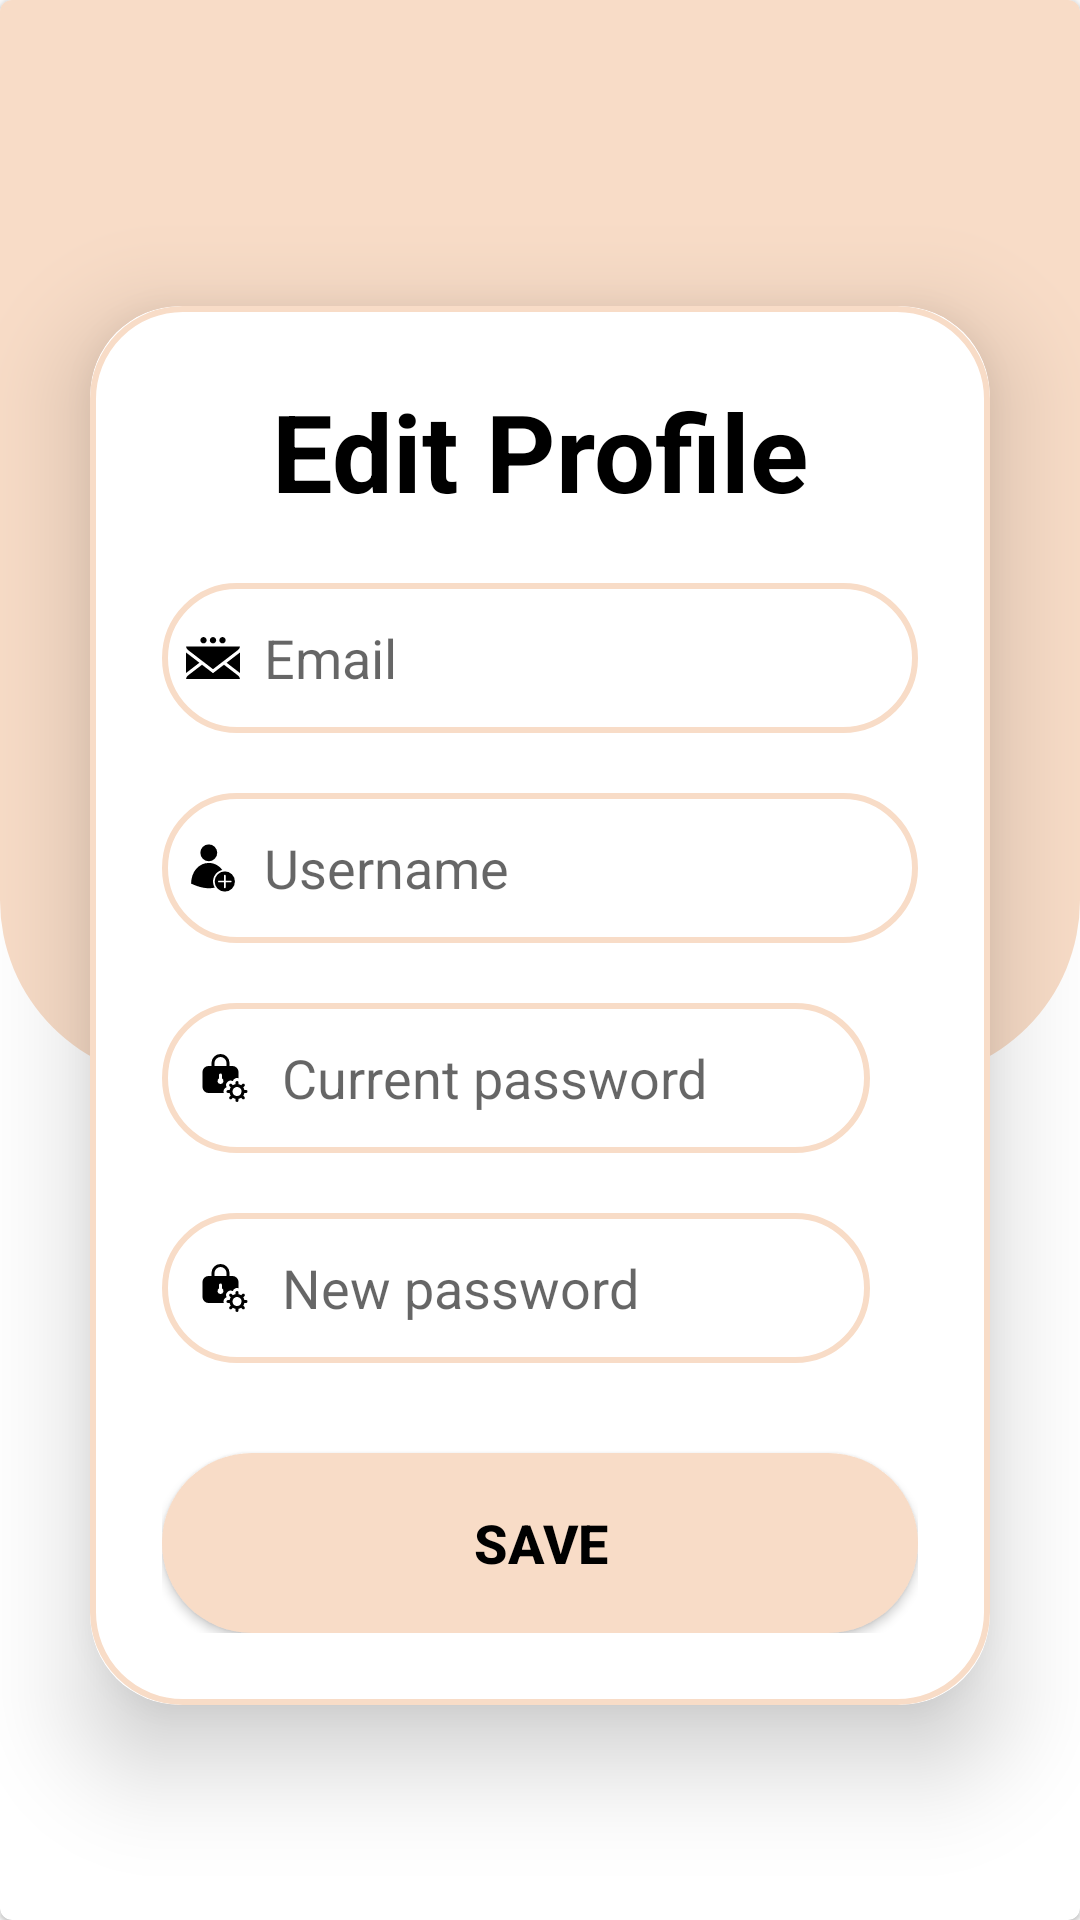

This screen was rendered from an Android layout file. Write that file and the resources it references.
<!-- AndroidManifest.xml: application theme Theme.BookReader -->
<!-- res/layout/fragment_edit_profile.xml -->
<layout xmlns:android="http://schemas.android.com/apk/res/android"
    xmlns:app="http://schemas.android.com/apk/res-auto"
    xmlns:tools="http://schemas.android.com/tools">

    <data></data>

    <com.google.android.material.card.MaterialCardView
        android:layout_width="match_parent"
        android:layout_height="match_parent"
        android:backgroundTint="@color/theme"
        app:layout_constraintEnd_toEndOf="parent"
        app:layout_constraintStart_toStartOf="parent"
        app:layout_constraintTop_toTopOf="parent">

        <ImageView
            android:layout_width="match_parent"
            android:layout_height="360dp"
            android:background="@drawable/profile_background"
            android:contentDescription="@string/avatar"
            android:layout_marginBottom="@dimen/margin_20"
            android:scaleType="fitXY" />

        <androidx.constraintlayout.widget.ConstraintLayout
            android:layout_width="match_parent"
            android:layout_height="match_parent"
            tools:context=".ui.theme.views.fragments.EditProfileFragment">

            
            <ImageButton
                android:id="@+id/backButton"
                android:layout_width="wrap_content"
                android:layout_height="wrap_content"
                android:layout_marginStart="20dp"
                android:layout_marginTop="30dp"
                android:background="@drawable/black_arrow_back"
                android:backgroundTint="@color/main_text"
                android:contentDescription="@string/back_button"
                app:layout_constraintStart_toStartOf="parent"
                app:layout_constraintTop_toTopOf="parent"
                tools:ignore="TouchTargetSizeCheck,RedundantDescriptionCheck" />

            
            <androidx.cardview.widget.CardView
                android:layout_width="0dp"
                android:layout_height="wrap_content"
                android:layout_margin="30dp"
                app:cardCornerRadius="30dp"
                app:cardElevation="20dp"
                android:background="@color/theme"
                app:layout_constraintBottom_toBottomOf="parent"
                app:layout_constraintEnd_toEndOf="parent"
                app:layout_constraintStart_toStartOf="parent"
                app:layout_constraintTop_toBottomOf="@id/backButton">

                <LinearLayout
                    android:layout_width="match_parent"
                    android:layout_height="wrap_content"
                    android:background="@drawable/custom_edittext"
                    android:orientation="vertical"
                    android:padding="24dp">

                    <TextView
                        android:layout_width="match_parent"
                        android:layout_height="wrap_content"
                        android:text="@string/Edit_Profile"
                        android:textAlignment="center"
                        android:textColor="@color/main_text"
                        android:textSize="36sp"
                        android:textStyle="bold" />

                    <EditText
                        android:id="@+id/editEmail"
                        android:layout_width="match_parent"
                        android:layout_height="50dp"
                        android:layout_marginTop="20dp"
                        android:background="@drawable/custom_edittext"
                        android:drawableStart="@drawable/email_ic"
                        android:drawablePadding="8dp"
                        android:hint="@string/Email"
                        android:inputType="textEmailAddress"
                        android:padding="8dp"
                        android:textColor="@color/main_text"
                        tools:ignore="Autofill,VisualLintTextFieldSize" />

                    <EditText
                        android:id="@+id/editUsername"
                        android:layout_width="match_parent"
                        android:layout_height="50dp"
                        android:layout_marginTop="20dp"
                        android:background="@drawable/custom_edittext"
                        android:drawableStart="@drawable/person_ic"
                        android:drawablePadding="8dp"
                        android:hint="@string/Username"
                        android:inputType="text"
                        android:padding="8dp"
                        android:textColor="@color/main_text"
                        tools:ignore="Autofill,VisualLintTextFieldSize" />

                    <LinearLayout
                        android:layout_width="match_parent"
                        android:layout_height="wrap_content"
                        android:orientation="horizontal">

                        <EditText
                            android:id="@+id/currentPassword"
                            android:layout_width="0dp"
                            android:layout_height="50dp"
                            android:layout_weight="1"
                            android:layout_marginTop="20dp"
                            android:background="@drawable/custom_edittext"
                            android:drawableStart="@drawable/password_ic"
                            android:drawablePadding="8dp"
                            android:hint="@string/current_password"
                            android:inputType="textPassword"
                            android:padding="8dp"
                            android:textColor="@color/main_text"
                            tools:ignore="Autofill,VisualLintTextFieldSize" />

                        <ImageButton
                            android:id="@+id/toggleCurrentPasswordVisibility"
                            android:layout_width="wrap_content"
                            android:layout_height="match_parent"
                            android:layout_marginStart="8dp"
                            android:layout_marginTop="20dp"
                            android:layout_marginEnd="8dp"
                            android:background="?attr/selectableItemBackground"
                            android:src="@drawable/visibility_off"
                            tools:ignore="ContentDescription,SpeakableTextPresentCheck,TouchTargetSizeCheck" />

                    </LinearLayout>

                    <LinearLayout
                        android:layout_width="match_parent"
                        android:layout_height="wrap_content"
                        android:orientation="horizontal">

                        <EditText
                            android:id="@+id/editPassword"
                            android:layout_width="0dp"
                            android:layout_height="50dp"
                            android:layout_weight="1"
                            android:layout_marginTop="20dp"
                            android:background="@drawable/custom_edittext"
                            android:drawableStart="@drawable/password_ic"
                            android:drawablePadding="8dp"
                            android:hint="@string/Password"
                            android:inputType="textPassword"
                            android:padding="8dp"
                            android:textColor="@color/black"
                            tools:ignore="Autofill,VisualLintTextFieldSize" />

                        <ImageButton
                            android:id="@+id/toggleNewPasswordVisibility"
                            android:layout_width="wrap_content"
                            android:layout_height="match_parent"
                            android:layout_marginStart="8dp"
                            android:layout_marginTop="20dp"
                            android:layout_marginEnd="8dp"
                            android:background="?attr/selectableItemBackground"
                            android:src="@drawable/visibility_off"
                            tools:ignore="ContentDescription,SpeakableTextPresentCheck,TouchTargetSizeCheck" />

                    </LinearLayout>

                    <Button
                        android:id="@+id/saveButton"
                        android:layout_width="match_parent"
                        android:layout_height="60dp"
                        android:layout_marginTop="30dp"
                        android:background="@drawable/pink_background"
                        android:contentDescription="@string/save_button_content_description"
                        android:text="@string/Save"
                        android:textColor="@color/black"
                        android:textSize="18sp"
                        android:textStyle="bold"
                        tools:ignore="RedundantDescriptionCheck,VisualLintButtonSize" />

                </LinearLayout>

            </androidx.cardview.widget.CardView>

        </androidx.constraintlayout.widget.ConstraintLayout>
    </com.google.android.material.card.MaterialCardView>
</layout>
<!-- resources referenced by this layout -->
<resources>
  <color name="black">#FF000000</color>
  <color name="main_text">#000000</color>
  <color name="theme">#FFFFFF</color>
  <dimen name="margin_20">20dp</dimen>
  <!-- drawable custom_edittext (drawable) -->
  <?xml version="1.0" encoding="utf-8"?>
  <shape xmlns:android="http://schemas.android.com/apk/res/android"
      android:shape="rectangle">
      <stroke
          android:width="2dp"
          android:color="@color/primary_color"/>
      <corners
          android:radius="30dp"/>
  </shape>
  <!-- drawable person_ic (drawable) -->
  <vector xmlns:android="http://schemas.android.com/apk/res/android"
      android:width="18dp"
      android:height="18dp"
      android:viewportWidth="512"
      android:viewportHeight="512">
    <path
        android:pathData="M272,384a96,96 0,1 0,96 -96,96.11 96.11,0 0,0 -96,96zM312,376h48v-48a8,8 0,0 1,16 0v48h48a8,8 0,0 1,0 16h-48v48a8,8 0,0 1,-16 0v-48h-48a8,8 0,0 1,0 -16z"
        android:fillColor="#000000"/>
    <path
        android:pathData="M272.6,442.61a111.95,111.95 0,0 1,71.22 -167.98C312.7,232.14 266.71,208 216,208c-45.52,0 -87.58,19.49 -118.42,54.87 -31.06,35.63 -48.57,85.3 -49.54,140.29C66.41,412.42 141.81,448 216,448a312.1,312.1 0,0 0,56.6 -5.39z"
        android:fillColor="#000000"/>
    <path
        android:pathData="M216,112m-80,0a80,80 0,1 1,160 0a80,80 0,1 1,-160 0"
        android:fillColor="#000000"/>
  </vector>
  <!-- drawable pink_background (drawable) -->
  <?xml version="1.0" encoding="utf-8"?>
  <selector xmlns:android="http://schemas.android.com/apk/res/android">
      <item>
          <shape android:shape="rectangle">
              <solid android:color="@color/primary_color"/>
              <corners android:radius="40dp"/>
          </shape>
      </item>
  </selector>
  <!-- drawable profile_background (drawable) -->
  <?xml version="1.0" encoding="utf-8"?>
  <shape xmlns:android="http://schemas.android.com/apk/res/android"
      android:shape="rectangle">
      <corners
          android:bottomLeftRadius="60dp"
          android:bottomRightRadius="60dp">
      </corners>
      <solid android:color="@color/primary_color" />
  </shape>
  <string name="Edit_Profile">Edit Profile</string>
  <string name="Email">Email</string>
  <string name="Password">New password</string>
  <string name="Save">Save</string>
  <string name="Username">Username</string>
  <string name="avatar">user\'s avatar</string>
  <string name="back_button">Back button</string>
  <string name="current_password">Current password</string>
  <string name="save_button_content_description">Save button</string>
  <style name="Theme.BookReader" parent="Theme.MaterialComponents.DayNight.NoActionBar.Bridge">
          <item name="android:statusBarColor">@color/primary_color</item>
          <item name="android:windowLightStatusBar">true</item>
          <item name="colorAccent">@color/secondary_color</item>
          <item name="colorControlNormal">@color/black</item>
          <item name="colorControlActivated">@color/black</item>
  
      </style>
  <color name="primary_color">#F8DCC7</color>
  <color name="secondary_color">#6E7B8E</color>
</resources>
